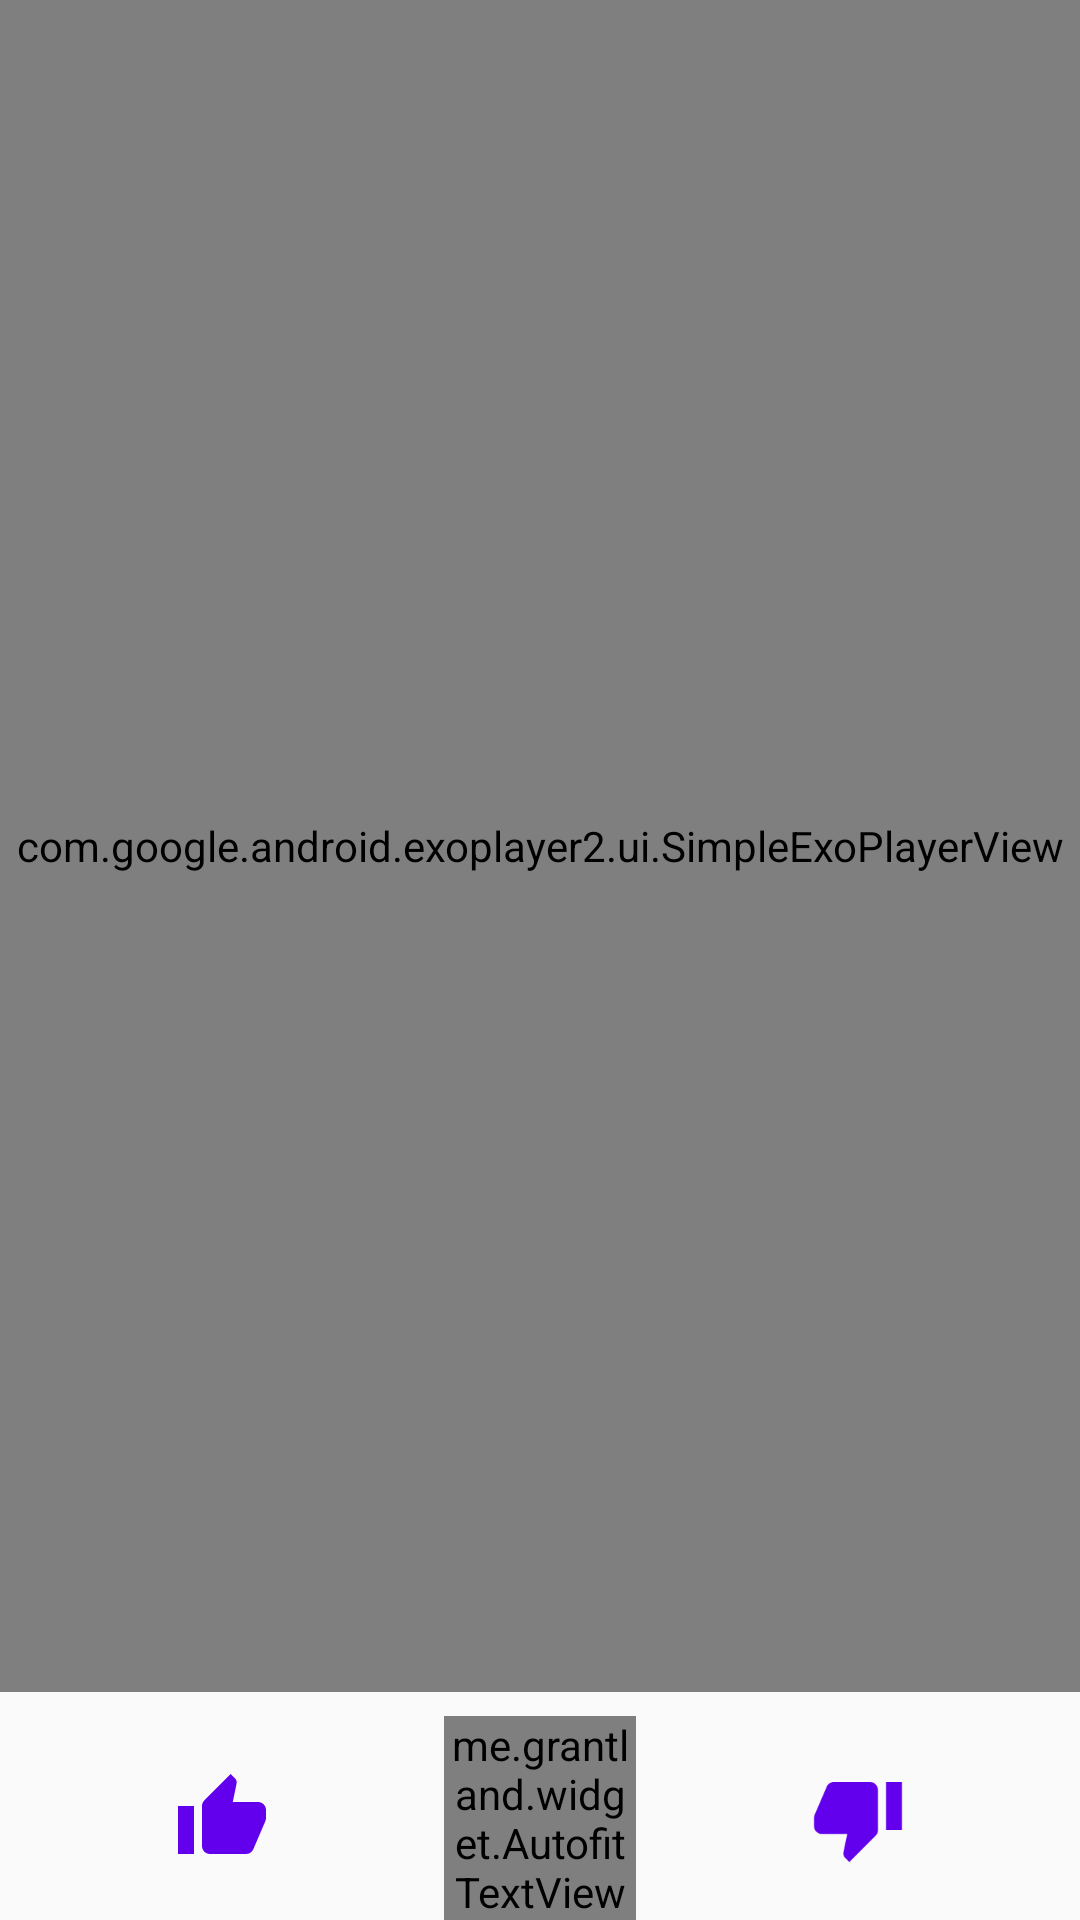

The Android layout XML behind this screen, and the referenced resources:
<!-- AndroidManifest.xml: application theme AppTheme.NoActionBar -->
<!-- res/layout/activity_gif_detail.xml -->
<?xml version="1.0" encoding="utf-8"?>
<android.support.constraint.ConstraintLayout
    xmlns:android="http://schemas.android.com/apk/res/android"
    xmlns:app="http://schemas.android.com/apk/res-auto"
    xmlns:tools="http://schemas.android.com/tools"
    android:layout_width="match_parent"
    android:layout_height="match_parent"
    >

  <LinearLayout
      android:id="@+id/linearLayout"
      android:layout_width="0dp"
      android:layout_height="wrap_content"
      android:layout_marginBottom="0dp"
      android:layout_marginLeft="0dp"
      android:layout_marginRight="0dp"
      android:gravity="center"
      android:orientation="horizontal"
      app:layout_constraintBottom_toBottomOf="parent"
      app:layout_constraintHorizontal_bias="0.0"
      app:layout_constraintLeft_toLeftOf="parent"
      app:layout_constraintRight_toRightOf="parent"
      >
    <ImageView
        android:id="@+id/gif_like"
        android:layout_width="0dp"
        android:layout_height="64dp"
        android:layout_weight=".5"
        android:adjustViewBounds="true"
        android:background="?attr/selectableItemBackgroundBorderless"
        android:clickable="true"
        android:cropToPadding="false"
        android:paddingBottom="16dp"
        android:paddingTop="16dp"
        android:tint="@color/colorPrimary"
        app:layout_constraintBottom_toBottomOf="parent"
        app:layout_constraintHorizontal_bias="0.288"
        app:layout_constraintLeft_toLeftOf="parent"
        app:layout_constraintRight_toRightOf="parent"
        app:layout_constraintTop_toBottomOf="@+id/gif_image"
        app:layout_constraintVertical_bias="0.366"
        app:srcCompat="@drawable/ic_thumb_up_green_a700_24dp"
        />
    <me.grantland.widget.AutofitTextView
        android:id="@+id/gif_score"
        android:layout_width="64dp"
        android:layout_height="wrap_content"
        android:maxLines="1"
        android:singleLine="true"
        android:text="+0"
        android:textAlignment="center"
        android:textColor="@color/colorPrimary"
        android:textSize="40sp"
        tools:text="+10"
        />
    <ImageView
        android:id="@+id/gif_dislike"
        android:layout_width="0dp"
        android:layout_height="64dp"
        android:layout_weight=".5"
        android:background="?attr/selectableItemBackgroundBorderless"
        android:clickable="true"
        android:paddingBottom="16dp"
        android:paddingTop="16dp"
        android:tint="@color/colorPrimary"
        app:layout_constraintBottom_toBottomOf="parent"
        app:layout_constraintHorizontal_bias="0.952"
        app:layout_constraintLeft_toLeftOf="parent"
        app:layout_constraintRight_toRightOf="parent"
        app:layout_constraintTop_toBottomOf="@+id/gif_image"
        app:layout_constraintVertical_bias="0.866"
        app:srcCompat="@drawable/ic_thumb_down_red_a700_24dp"
        />
  </LinearLayout>
  <com.google.android.exoplayer2.ui.SimpleExoPlayerView
      android:id="@+id/exoplayer"
      android:layout_width="0dp"
      android:layout_height="0dp"
      android:layout_marginBottom="8dp"
      android:layout_marginLeft="0dp"
      android:layout_marginRight="0dp"
      android:layout_marginTop="0dp"
      app:layout_constraintBottom_toTopOf="@+id/linearLayout"
      app:layout_constraintHorizontal_bias="0.0"
      app:layout_constraintLeft_toLeftOf="parent"
      app:layout_constraintRight_toRightOf="parent"
      app:layout_constraintTop_toTopOf="parent"
      />

</android.support.constraint.ConstraintLayout>
<!-- resources referenced by this layout -->
<resources>
  <!-- drawable ic_thumb_down_red_a700_24dp (drawable-v21) -->
  <?xml version="1.0" encoding="UTF-8" standalone="no"?>
  <vector xmlns:android="http://schemas.android.com/apk/res/android" android:height="24dp" android:viewportHeight="24.0" android:viewportWidth="24.0" android:width="24dp">
      <path android:fillColor="#D50000" android:pathData="M15,3L6,3c-0.83,0 -1.54,0.5 -1.84,1.22l-3.02,7.05c-0.09,0.23 -0.14,0.47 -0.14,0.73v1.91l0.01,0.01L1,14c0,1.1 0.9,2 2,2h6.31l-0.95,4.57 -0.03,0.32c0,0.41 0.17,0.79 0.44,1.06L9.83,23l6.59,-6.59c0.36,-0.36 0.58,-0.86 0.58,-1.41L17,5c0,-1.1 -0.9,-2 -2,-2zM19,3v12h4L23,3h-4z"/>
  </vector>
  <!-- drawable ic_thumb_up_green_a700_24dp (drawable) -->
  <?xml version="1.0" encoding="UTF-8" standalone="no"?>
  <vector xmlns:android="http://schemas.android.com/apk/res/android" android:height="24dp" android:viewportHeight="24.0" android:viewportWidth="24.0" android:width="24dp">
      <path android:fillColor="#00C853" android:pathData="M1,21h4L5,9L1,9v12zM23,10c0,-1.1 -0.9,-2 -2,-2h-6.31l0.95,-4.57 0.03,-0.32c0,-0.41 -0.17,-0.79 -0.44,-1.06L14.17,1 7.59,7.59C7.22,7.95 7,8.45 7,9v10c0,1.1 0.9,2 2,2h9c0.83,0 1.54,-0.5 1.84,-1.22l3.02,-7.05c0.09,-0.23 0.14,-0.47 0.14,-0.73v-1.91l-0.01,-0.01L23,10z"/>
  </vector>
  <style name="AppTheme.NoActionBar">
      <item name="windowActionBar">false</item>
      <item name="windowNoTitle">true</item>
      <item name="android:windowContentTransitions">true</item>
    </style>
  <!-- not gathered from this repository: default colours our renderer supplied (Android Studio template values) -->
  <color name="colorPrimary">#FF6200EE</color>
</resources>
